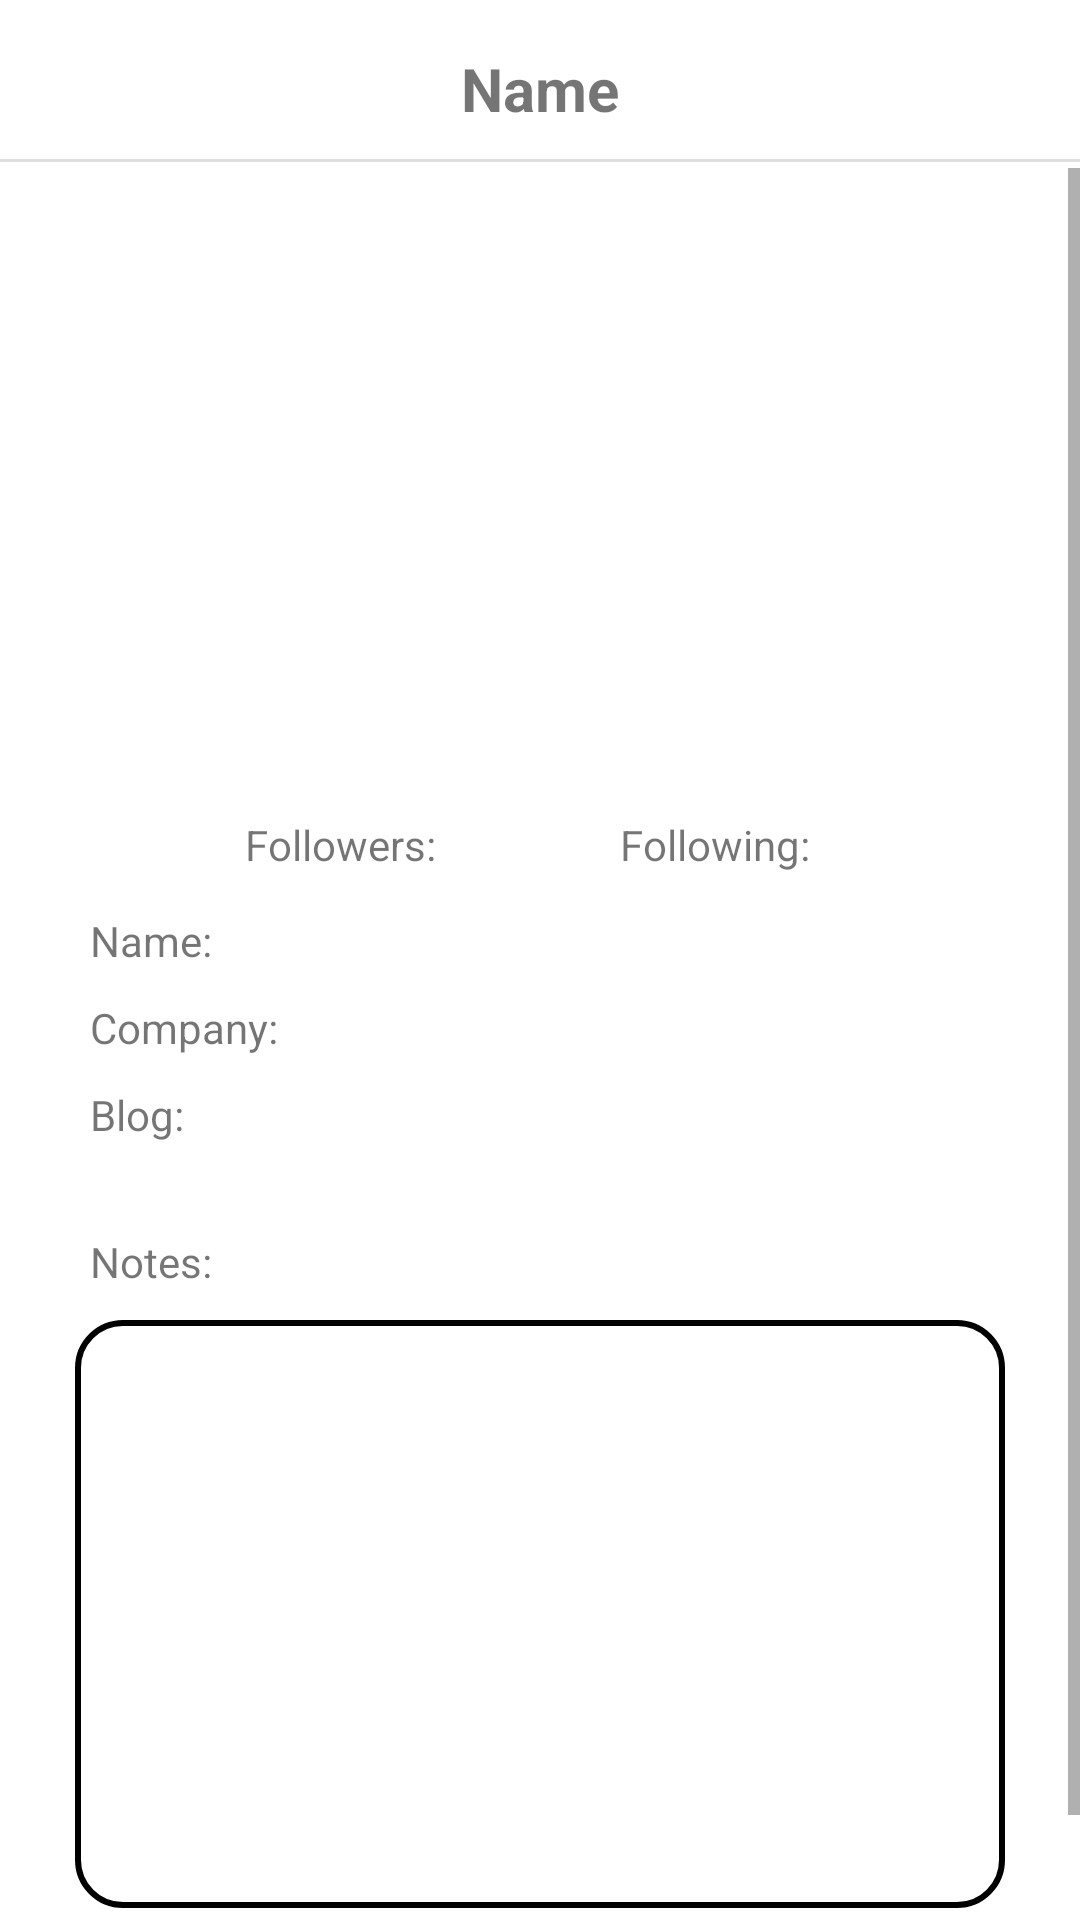

Android layout source for this screen:
<!-- AndroidManifest.xml: application theme Theme.GitList -->
<!-- res/layout/user_details_activity.xml -->
<?xml version="1.0" encoding="utf-8"?>
<androidx.constraintlayout.widget.ConstraintLayout xmlns:android="http://schemas.android.com/apk/res/android"
    xmlns:app="http://schemas.android.com/apk/res-auto"
    xmlns:tools="http://schemas.android.com/tools"
    android:layout_width="match_parent"
    android:layout_height="match_parent"
    >

    <TextView
        android:id="@+id/txtName"
        android:layout_width="wrap_content"
        android:layout_height="wrap_content"
        android:layout_marginTop="16dp"
        android:text="Name"
        android:textSize="20dp"
        android:textStyle="bold"
        app:layout_constraintEnd_toEndOf="parent"
        app:layout_constraintStart_toStartOf="parent"
        app:layout_constraintTop_toTopOf="parent" />

    <ImageView
        android:id="@+id/imgBack"
        android:layout_width="wrap_content"
        android:layout_height="wrap_content"
        android:layout_marginTop="16dp"
        android:src="@drawable/ic_baseline_arrow_back_ios_24"
        app:layout_constraintEnd_toStartOf="@+id/txtName"
        app:layout_constraintHorizontal_bias="0.103"
        app:layout_constraintStart_toStartOf="parent"
        app:layout_constraintTop_toTopOf="parent" />

    <View
        android:id="@+id/v1"
        android:layout_width="match_parent"
        android:layout_height="1dp"
        android:layout_marginTop="10dp"
        android:background="@color/grey"
        app:layout_constraintEnd_toEndOf="parent"
        app:layout_constraintHorizontal_bias="0.0"
        app:layout_constraintStart_toStartOf="parent"
        app:layout_constraintTop_toBottomOf="@+id/txtName" />

    <ScrollView
        android:layout_width="match_parent"
        android:layout_height="wrap_content"
        app:layout_constraintStart_toStartOf="parent"
        app:layout_constraintTop_toBottomOf="@+id/v1"
        android:layout_marginTop="2dp">

        <androidx.constraintlayout.widget.ConstraintLayout
            android:id="@+id/rootContainer"
            android:layout_width="match_parent"
            android:layout_height="match_parent"
            >

    <ImageView
        android:id="@+id/imgUser"
        android:layout_width="match_parent"
        android:layout_height="200dp"
        android:layout_marginTop="2dp"
        android:scaleType="fitXY"
         />


    <RelativeLayout
        android:id="@+id/group"
        android:layout_width="wrap_content"
        android:layout_height="wrap_content"
        android:layout_marginTop="16dp"
        app:layout_constraintEnd_toEndOf="@+id/imgUser"
        app:layout_constraintStart_toStartOf="@+id/imgUser"
        app:layout_constraintTop_toBottomOf="@+id/imgUser">

        <TextView
            android:id="@+id/textView"
            android:layout_width="wrap_content"
            android:layout_height="wrap_content"
            android:text="Followers: "
            tools:layout_editor_absoluteX="90dp"
            tools:layout_editor_absoluteY="272dp" />

        <TextView
            android:id="@+id/txtFollowers"
            android:layout_width="wrap_content"
            android:layout_height="wrap_content"
            android:layout_marginStart="5dp"
            android:layout_marginLeft="5dp"
            android:layout_toEndOf="@+id/textView"
            android:layout_toRightOf="@+id/textView"
            android:textStyle="bold" />

        <TextView
            android:id="@+id/textView3"
            android:layout_width="wrap_content"
            android:layout_height="wrap_content"
            android:layout_marginStart="53dp"
            android:layout_marginLeft="53dp"
            android:layout_toEndOf="@+id/txtFollowers"
            android:layout_toRightOf="@+id/txtFollowers"
            android:text="Following: " />

        <TextView
            android:id="@+id/txtFollowing"
            android:layout_width="wrap_content"
            android:layout_height="wrap_content"
            android:layout_marginStart="5dp"
            android:layout_marginLeft="5dp"
            android:layout_toEndOf="@+id/textView3"
            android:layout_toRightOf="@+id/textView3"
            android:textStyle="bold" />

    </RelativeLayout>

    <LinearLayout
        android:id="@+id/linearLayout"
        android:layout_width="match_parent"
        android:layout_height="wrap_content"
        android:layout_marginLeft="30dp"
        android:layout_marginTop="13dp"
        android:layout_marginRight="30dp"
        android:orientation="vertical"
        app:layout_constraintEnd_toEndOf="parent"
        app:layout_constraintStart_toStartOf="parent"
        app:layout_constraintTop_toBottomOf="@+id/group">

        <RelativeLayout
            android:layout_width="match_parent"
            android:layout_height="wrap_content">

            <TextView
                android:id="@+id/textview"
                android:layout_width="wrap_content"
                android:layout_height="wrap_content"
                android:text="Name: " />

            <TextView
                android:id="@+id/txtUserName"
                android:layout_width="wrap_content"
                android:layout_height="wrap_content"
                android:layout_alignParentTop="true"
                android:layout_marginStart="15dp"
                android:layout_marginLeft="15dp"
                android:layout_toEndOf="@+id/textview"
                android:layout_toRightOf="@+id/textview" />

        </RelativeLayout>

        <RelativeLayout
            android:layout_width="match_parent"
            android:layout_height="wrap_content"
            android:layout_marginTop="10dp">

            <TextView
                android:id="@+id/textview1"
                android:layout_width="wrap_content"
                android:layout_height="wrap_content"
                android:text="Company: " />

            <TextView
                android:id="@+id/txtCompany"
                android:layout_width="wrap_content"
                android:layout_height="wrap_content"
                android:layout_alignParentTop="true"
                android:layout_marginStart="15dp"
                android:layout_marginLeft="15dp"
                android:layout_toEndOf="@+id/textview1"
                android:layout_toRightOf="@+id/textview1"
                android:singleLine="true" />

        </RelativeLayout>

        <RelativeLayout
            android:layout_width="match_parent"
            android:layout_height="wrap_content"
            android:layout_marginTop="10dp">

            <TextView
                android:id="@+id/textview2"
                android:layout_width="wrap_content"
                android:layout_height="wrap_content"
                android:text="Blog: " />

            <TextView
                android:id="@+id/txtBlog"
                android:layout_width="wrap_content"
                android:layout_height="wrap_content"
                android:layout_alignParentTop="true"
                android:layout_marginStart="15dp"
                android:layout_marginLeft="15dp"
                android:layout_toEndOf="@+id/textview2"
                android:layout_toRightOf="@+id/textview2" />

        </RelativeLayout>


    </LinearLayout>

    <TextView
        android:id="@+id/textView4"
        android:layout_width="wrap_content"
        android:layout_height="wrap_content"
        android:layout_marginTop="30dp"
        android:text="Notes: "
        app:layout_constraintStart_toStartOf="@+id/linearLayout"
        app:layout_constraintTop_toBottomOf="@+id/linearLayout" />

    <EditText
        android:id="@+id/editNotes"
        android:layout_width="match_parent"
        android:layout_height="196dp"
        android:layout_marginLeft="25dp"
        android:layout_marginTop="10dp"
        android:layout_marginRight="25dp"
        android:background="@drawable/rect_corner"
        android:gravity="top"
        android:padding="10dp"
        app:layout_constraintEnd_toEndOf="@+id/linearLayout"
        app:layout_constraintStart_toStartOf="@+id/linearLayout"
        app:layout_constraintTop_toBottomOf="@+id/textView4" />

    <Button android:id="@+id/btnSave"
        android:layout_width="wrap_content"
        android:layout_height="wrap_content"
        android:text="Save"
        android:layout_marginTop="20dp"
        app:layout_constraintEnd_toEndOf="@+id/editNotes"
        app:layout_constraintStart_toStartOf="@+id/editNotes"
        app:layout_constraintTop_toBottomOf="@+id/editNotes"
        android:layout_marginBottom="20dp"/>

            <Button android:id="@+id/btnSave1"
                android:layout_width="wrap_content"
                android:layout_height="wrap_content"
                android:text="Save"
                android:layout_marginTop="50dp"
                app:layout_constraintEnd_toEndOf="@+id/btnSave"
                app:layout_constraintStart_toStartOf="@+id/btnSave"
                app:layout_constraintTop_toBottomOf="@+id/btnSave"
                android:layout_marginBottom="20dp"
                android:visibility="invisible"/>



        </androidx.constraintlayout.widget.ConstraintLayout>
    </ScrollView>

    <RelativeLayout android:id="@+id/rlProgressbar"
        android:layout_width="match_parent"
        android:layout_height="match_parent"
        android:background="#000"
        android:alpha="0.5"
        android:visibility="gone">

        <ProgressBar
            android:layout_width="wrap_content"
            android:layout_height="wrap_content"
            android:layout_centerInParent="true"/>

    </RelativeLayout>

</androidx.constraintlayout.widget.ConstraintLayout>
<!-- resources referenced by this layout -->
<resources>
  <color name="grey">#dfdfdf</color>
  <!-- drawable rect_corner (drawable) -->
  <shape xmlns:android="http://schemas.android.com/apk/res/android"
      android:shape="rectangle"
      android:padding="10dp">
  
      <solid android:color="#ffffff" />
      <stroke
          android:width="2dp"
          android:color="#000000" />
      <corners
          android:bottomRightRadius="15dp"
          android:bottomLeftRadius="15dp"
          android:topLeftRadius="15dp"
          android:topRightRadius="15dp"
          />
  </shape>
  <style name="Theme.GitList" parent="Theme.MaterialComponents.DayNight.DarkActionBar">
          
          <item name="colorPrimary">@color/purple_500</item>
          <item name="colorPrimaryVariant">@color/purple_700</item>
          <item name="colorOnPrimary">@color/white</item>
          
          <item name="colorSecondary">@color/teal_200</item>
          <item name="colorSecondaryVariant">@color/teal_700</item>
          <item name="colorOnSecondary">@color/black</item>
          
          <item name="android:statusBarColor" tools:targetApi="l">?attr/colorPrimaryVariant</item>
          
      </style>
  <color name="purple_500">#FF6200EE</color>
  <color name="purple_700">#FF3700B3</color>
  <color name="white">#FFFFFFFF</color>
  <color name="teal_200">#FF03DAC5</color>
  <color name="teal_700">#FF018786</color>
  <color name="black">#FF000000</color>
</resources>
